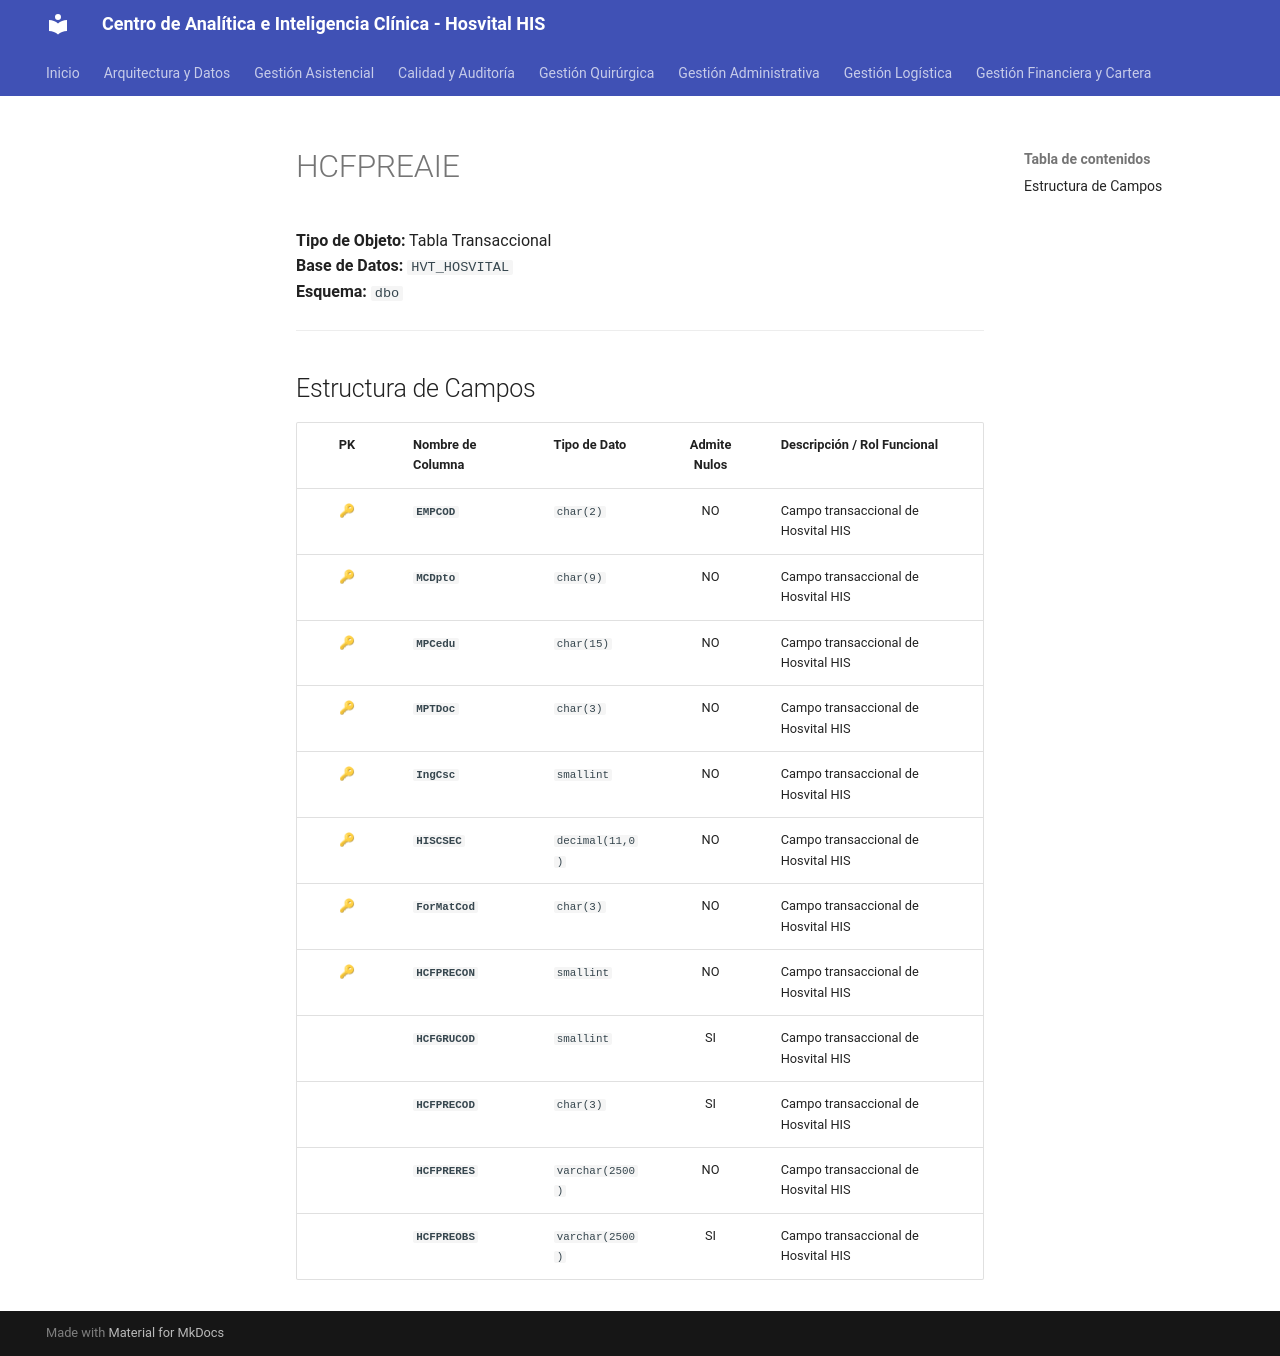

repository: SoporteSaludtech/superset-docs · page: diccionario-general/HCFPREAIE/index.html · generator: mkdocs

# HCFPREAIE

**Tipo de Objeto:** Tabla Transaccional  
**Base de Datos:** `HVT_HOSVITAL`  
**Esquema:** `dbo`

---

## Estructura de Campos

| PK | Nombre de Columna | Tipo de Dato | Admite Nulos | Descripción / Rol Funcional |
| :-: | :--- | :--- | :-: | :--- |
| 🔑 | **`EMPCOD`** | `char(2)` | NO | Campo transaccional de Hosvital HIS |
| 🔑 | **`MCDpto`** | `char(9)` | NO | Campo transaccional de Hosvital HIS |
| 🔑 | **`MPCedu`** | `char(15)` | NO | Campo transaccional de Hosvital HIS |
| 🔑 | **`MPTDoc`** | `char(3)` | NO | Campo transaccional de Hosvital HIS |
| 🔑 | **`IngCsc`** | `smallint` | NO | Campo transaccional de Hosvital HIS |
| 🔑 | **`HISCSEC`** | `decimal(11,0)` | NO | Campo transaccional de Hosvital HIS |
| 🔑 | **`ForMatCod`** | `char(3)` | NO | Campo transaccional de Hosvital HIS |
| 🔑 | **`HCFPRECON`** | `smallint` | NO | Campo transaccional de Hosvital HIS |
|  | **`HCFGRUCOD`** | `smallint` | SI | Campo transaccional de Hosvital HIS |
|  | **`HCFPRECOD`** | `char(3)` | SI | Campo transaccional de Hosvital HIS |
|  | **`HCFPRERES`** | `varchar(2500)` | NO | Campo transaccional de Hosvital HIS |
|  | **`HCFPREOBS`** | `varchar(2500)` | SI | Campo transaccional de Hosvital HIS |
